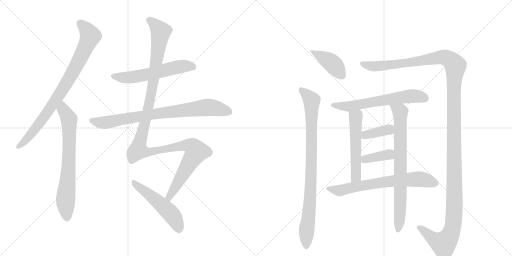
t = 0.00 s
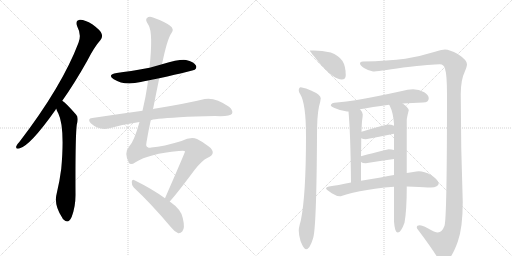
t = 2.53 s
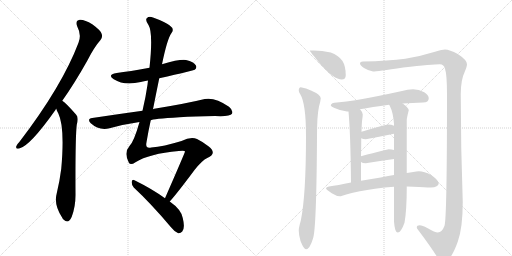
t = 5.06 s
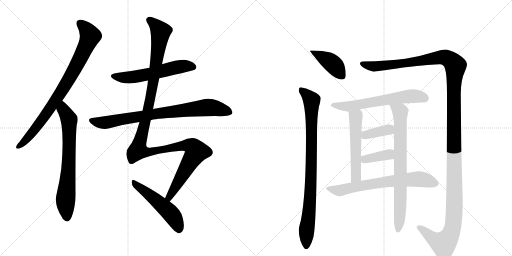
t = 7.60 s
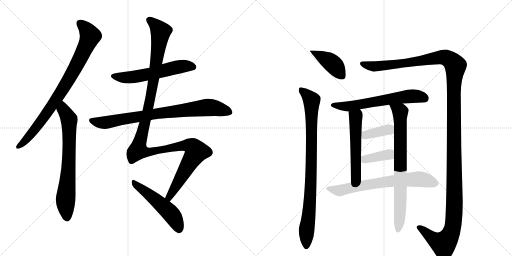
t = 10.13 s
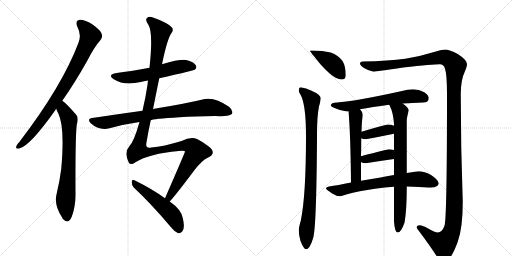
t = 12.66 s

The animated SVG that drew these frames (rendered in a browser with its animation timeline set to each time). Animation: 15 CSS @keyframes rules; one cycle of 12.66 s.

<svg version="1.1" viewBox="0 0 2048 1024" xmlns="http://www.w3.org/2000/svg">
  <g stroke="lightgray" stroke-dasharray="1,1" stroke-width="1" transform="scale(4, 4)">
    <line x1="0" y1="0" x2="256" y2="256"></line>
    <line x1="256" y1="0" x2="0" y2="256"></line>
    <line x1="128" y1="0" x2="128" y2="256"></line>
    <line x1="0" y1="128" x2="256" y2="128"></line>
    <line x1="256" y1="0" x2="512" y2="256"></line>
    <line x1="512" y1="0" x2="256" y2="256"></line>
    <line x1="384" y1="0" x2="384" y2="256"></line>
    <line x1="256" y1="128" x2="512" y2="128"></line>
  </g>
<g transform="scale(1, -1) translate(0, -850)">
   <style type="text/css">
    @keyframes keyframes0 {
      from {
       stroke: black;
       stroke-dashoffset: 849;
       stroke-width: 128;
       }
       73% {
       animation-timing-function: step-end;
       stroke: black;
       stroke-dashoffset: 0;
       stroke-width: 128;
       }
       to {
       stroke: black;
       stroke-width: 1024;
       }
       }
       #make-me-a-hanzi-animation-0 {
         animation: keyframes0 0.940918s both;
         animation-delay: 0.000000s;
         animation-timing-function: linear;
       }
    @keyframes keyframes1 {
      from {
       stroke: black;
       stroke-dashoffset: 723;
       stroke-width: 128;
       }
       70% {
       animation-timing-function: step-end;
       stroke: black;
       stroke-dashoffset: 0;
       stroke-width: 128;
       }
       to {
       stroke: black;
       stroke-width: 1024;
       }
       }
       #make-me-a-hanzi-animation-1 {
         animation: keyframes1 0.838379s both;
         animation-delay: 0.940918s;
         animation-timing-function: linear;
       }
    @keyframes keyframes2 {
      from {
       stroke: black;
       stroke-dashoffset: 579;
       stroke-width: 128;
       }
       65% {
       animation-timing-function: step-end;
       stroke: black;
       stroke-dashoffset: 0;
       stroke-width: 128;
       }
       to {
       stroke: black;
       stroke-width: 1024;
       }
       }
       #make-me-a-hanzi-animation-2 {
         animation: keyframes2 0.721191s both;
         animation-delay: 1.779297s;
         animation-timing-function: linear;
       }
    @keyframes keyframes3 {
      from {
       stroke: black;
       stroke-dashoffset: 814;
       stroke-width: 128;
       }
       73% {
       animation-timing-function: step-end;
       stroke: black;
       stroke-dashoffset: 0;
       stroke-width: 128;
       }
       to {
       stroke: black;
       stroke-width: 1024;
       }
       }
       #make-me-a-hanzi-animation-3 {
         animation: keyframes3 0.912435s both;
         animation-delay: 2.500488s;
         animation-timing-function: linear;
       }
    @keyframes keyframes4 {
      from {
       stroke: black;
       stroke-dashoffset: 1272;
       stroke-width: 128;
       }
       81% {
       animation-timing-function: step-end;
       stroke: black;
       stroke-dashoffset: 0;
       stroke-width: 128;
       }
       to {
       stroke: black;
       stroke-width: 1024;
       }
       }
       #make-me-a-hanzi-animation-4 {
         animation: keyframes4 1.285156s both;
         animation-delay: 3.412923s;
         animation-timing-function: linear;
       }
    @keyframes keyframes5 {
      from {
       stroke: black;
       stroke-dashoffset: 518;
       stroke-width: 128;
       }
       63% {
       animation-timing-function: step-end;
       stroke: black;
       stroke-dashoffset: 0;
       stroke-width: 128;
       }
       to {
       stroke: black;
       stroke-width: 1024;
       }
       }
       #make-me-a-hanzi-animation-5 {
         animation: keyframes5 0.671549s both;
         animation-delay: 4.698079s;
         animation-timing-function: linear;
       }
    @keyframes keyframes6 {
      from {
       stroke: black;
       stroke-dashoffset: 415;
       stroke-width: 128;
       }
       57% {
       animation-timing-function: step-end;
       stroke: black;
       stroke-dashoffset: 0;
       stroke-width: 128;
       }
       to {
       stroke: black;
       stroke-width: 1024;
       }
       }
       #make-me-a-hanzi-animation-6 {
         animation: keyframes6 0.587728s both;
         animation-delay: 5.369629s;
         animation-timing-function: linear;
       }
    @keyframes keyframes7 {
      from {
       stroke: black;
       stroke-dashoffset: 899;
       stroke-width: 128;
       }
       75% {
       animation-timing-function: step-end;
       stroke: black;
       stroke-dashoffset: 0;
       stroke-width: 128;
       }
       to {
       stroke: black;
       stroke-width: 1024;
       }
       }
       #make-me-a-hanzi-animation-7 {
         animation: keyframes7 0.981608s both;
         animation-delay: 5.957357s;
         animation-timing-function: linear;
       }
    @keyframes keyframes8 {
      from {
       stroke: black;
       stroke-dashoffset: 1486;
       stroke-width: 128;
       }
       83% {
       animation-timing-function: step-end;
       stroke: black;
       stroke-dashoffset: 0;
       stroke-width: 128;
       }
       to {
       stroke: black;
       stroke-width: 1024;
       }
       }
       #make-me-a-hanzi-animation-8 {
         animation: keyframes8 1.459310s both;
         animation-delay: 6.938965s;
         animation-timing-function: linear;
       }
    @keyframes keyframes9 {
      from {
       stroke: black;
       stroke-dashoffset: 627;
       stroke-width: 128;
       }
       67% {
       animation-timing-function: step-end;
       stroke: black;
       stroke-dashoffset: 0;
       stroke-width: 128;
       }
       to {
       stroke: black;
       stroke-width: 1024;
       }
       }
       #make-me-a-hanzi-animation-9 {
         animation: keyframes9 0.760254s both;
         animation-delay: 8.398275s;
         animation-timing-function: linear;
       }
    @keyframes keyframes10 {
      from {
       stroke: black;
       stroke-dashoffset: 541;
       stroke-width: 128;
       }
       64% {
       animation-timing-function: step-end;
       stroke: black;
       stroke-dashoffset: 0;
       stroke-width: 128;
       }
       to {
       stroke: black;
       stroke-width: 1024;
       }
       }
       #make-me-a-hanzi-animation-10 {
         animation: keyframes10 0.690267s both;
         animation-delay: 9.158529s;
         animation-timing-function: linear;
       }
    @keyframes keyframes11 {
      from {
       stroke: black;
       stroke-dashoffset: 768;
       stroke-width: 128;
       }
       71% {
       animation-timing-function: step-end;
       stroke: black;
       stroke-dashoffset: 0;
       stroke-width: 128;
       }
       to {
       stroke: black;
       stroke-width: 1024;
       }
       }
       #make-me-a-hanzi-animation-11 {
         animation: keyframes11 0.875000s both;
         animation-delay: 9.848796s;
         animation-timing-function: linear;
       }
    @keyframes keyframes12 {
      from {
       stroke: black;
       stroke-dashoffset: 380;
       stroke-width: 128;
       }
       55% {
       animation-timing-function: step-end;
       stroke: black;
       stroke-dashoffset: 0;
       stroke-width: 128;
       }
       to {
       stroke: black;
       stroke-width: 1024;
       }
       }
       #make-me-a-hanzi-animation-12 {
         animation: keyframes12 0.559245s both;
         animation-delay: 10.723796s;
         animation-timing-function: linear;
       }
    @keyframes keyframes13 {
      from {
       stroke: black;
       stroke-dashoffset: 381;
       stroke-width: 128;
       }
       55% {
       animation-timing-function: step-end;
       stroke: black;
       stroke-dashoffset: 0;
       stroke-width: 128;
       }
       to {
       stroke: black;
       stroke-width: 1024;
       }
       }
       #make-me-a-hanzi-animation-13 {
         animation: keyframes13 0.560059s both;
         animation-delay: 11.283040s;
         animation-timing-function: linear;
       }
    @keyframes keyframes14 {
      from {
       stroke: black;
       stroke-dashoffset: 693;
       stroke-width: 128;
       }
       69% {
       animation-timing-function: step-end;
       stroke: black;
       stroke-dashoffset: 0;
       stroke-width: 128;
       }
       to {
       stroke: black;
       stroke-width: 1024;
       }
       }
       #make-me-a-hanzi-animation-14 {
         animation: keyframes14 0.813965s both;
         animation-delay: 11.843099s;
         animation-timing-function: linear;
       }
</style>
<path d="M 249 447 Q 298 516 349 607 Q 377 662 402 690 Q 412 702 406 716 Q 402 729 369 753 Q 339 772 319 771 Q 300 768 309 744 Q 327 710 314 679 Q 248 505 78 283 Q 68 273 65 265 Q 62 253 77 256 Q 119 265 221 409 Q 222 412 225 415 L 249 447 Z" fill="lightgray"></path> 
<path d="M 225 415 Q 228 405 233 397 Q 260 342 245 175 Q 239 127 227 77 Q 214 31 249 -21 Q 250 -25 255 -29 Q 274 -47 287 -17 Q 303 26 302 76 Q 301 301 307 351 Q 316 381 304 392 Q 265 437 249 447 C 225 466 214 443 225 415 Z" fill="lightgray"></path> 
<path d="M 637 537 Q 775 568 779 571 Q 789 580 783 589 Q 776 602 744 610 Q 720 614 648 593 L 598 579 Q 517 564 467 558 Q 427 551 455 533 Q 497 506 563 522 Q 575 526 592 528 L 637 537 Z" fill="lightgray"></path> 
<path d="M 603 369 Q 609 375 718 381 Q 779 385 860 386 Q 920 383 928 395 Q 934 408 916 423 Q 861 462 819 454 Q 746 436 617 415 Q 614 415 612 413 L 570 407 Q 476 394 369 378 Q 347 375 363 357 Q 396 327 438 337 Q 495 353 558 362 L 603 369 Z" fill="lightgray"></path> 
<path d="M 679 44 Q 712 81 778 170 Q 809 209 829 218 Q 851 228 851 239 Q 852 251 835 264 Q 813 282 788 294 Q 763 304 726 286 Q 654 264 605 260 Q 580 254 586 281 Q 593 324 603 369 L 612 413 Q 624 474 637 537 L 648 593 Q 669 695 686 718 Q 699 734 679 748 Q 657 764 612 780 Q 596 786 588 778 Q 579 771 594 750 Q 613 719 598 579 L 592 528 Q 591 521 590 511 Q 583 462 570 407 L 558 362 Q 536 284 518 266 Q 494 239 516 198 Q 523 188 542 201 Q 596 235 715 246 Q 740 249 740 244 Q 740 240 660 57 C 648 30 660 21 679 44 Z" fill="lightgray"></path> 
<path d="M 660 57 Q 609 94 538 129 Q 529 135 527 123 Q 526 110 535 100 Q 604 36 684 -59 Q 699 -78 713 -83 Q 722 -84 729 -76 Q 741 -63 731 -22 Q 725 12 679 44 L 660 57 Z" fill="lightgray"></path> 
<path d="M 1255 648 L 1239 648 Q 1239 645 1283 592 Q 1336 532 1367 532 Q 1383 532 1383 549 Q 1383 585 1370 606 Q 1353 630 1323 640 Q 1288 648 1255 648 Z" fill="lightgray"></path> 
<path d="M 1203 501 Q 1195 500 1195 488 Q 1195 481 1201 473 Q 1224 436 1224 306 Q 1224 66 1203 -33 Q 1195 -61 1195 -72 Q 1195 -90 1202 -114 Q 1215 -147 1224 -147 Q 1239 -147 1252 -104 Q 1266 -66 1268 306 Q 1268 387 1276 424 Q 1282 444 1283 457 Q 1283 471 1244 488 Q 1225 498 1203 501 Z" fill="lightgray"></path> 
<path d="M 1780 652 Q 1770 652 1740 643 Q 1679 624 1621 615 Q 1555 606 1451 604 Q 1440 603 1440 597 Q 1440 588 1456 578 Q 1476 566 1492 564 Q 1507 564 1613 580 Q 1732 593 1759 593 Q 1776 593 1780 575 Q 1788 551 1788 473 Q 1788 -23 1778 -53 Q 1768 -80 1751 -80 Q 1741 -80 1709 -62 Q 1689 -51 1679 -51 Q 1667 -51 1667 -59 Q 1667 -63 1672 -69 Q 1726 -141 1750 -180 Q 1763 -200 1772 -200 Q 1801 -200 1831 -117 Q 1851 -61 1851 43 Q 1843 262 1843 473 Q 1843 531 1859 563 Q 1868 584 1868 593 Q 1868 610 1831 634 Q 1798 652 1780 652 Z" fill="lightgray"></path> 
<path d="M 1652 493 Q 1630 493 1608 486 Q 1499 462 1422 449 Q 1386 443 1348 440 Q 1324 440 1323 428 Q 1325 424 1338 418 Q 1364 406 1388 404 L 1394 404 L 1440 413 Q 1487 422 1556 431 L 1611 436 Q 1649 439 1692 440 Q 1715 440 1715 457 Q 1715 470 1697 481 Q 1676 493 1652 493 Z" fill="lightgray"></path> 
<path d="M 1394 404 Q 1402 319 1404 120 C 1404 90 1444 97 1444 127 L 1444 202 L 1444 225 Q 1445 266 1445 297 L 1446 323 Q 1447 353 1448 365 Q 1451 385 1451 392 Q 1451 401 1440 413 C 1421 436 1391 434 1394 404 Z" fill="lightgray"></path> 
<path d="M 1576 103 L 1576 -36 Q 1579 -80 1591 -80 Q 1604 -80 1618 -41 Q 1627 8 1627 99 L 1627 104 L 1627 158 L 1627 369 Q 1627 378 1635 409 Q 1635 418 1611 436 C 1588 455 1542 458 1556 431 Q 1558 430 1559 427 Q 1573 399 1576 354 L 1576 347 L 1576 315 L 1576 250 L 1576 214 L 1576 150 L 1576 103 Z" fill="lightgray"></path> 
<path d="M 1445 297 Q 1452 293 1463 293 Q 1518 303 1576 315 C 1605 321 1604 335 1576 347 Q 1566 352 1551 352 Q 1546 352 1446 323 C 1417 315 1418 309 1445 297 Z" fill="lightgray"></path> 
<path d="M 1444 202 Q 1450 197 1463 197 Q 1518 206 1576 214 C 1606 218 1605 242 1576 250 Q 1567 253 1555 253 Q 1550 253 1444 225 C 1417 218 1418 218 1444 202 Z" fill="lightgray"></path> 
<path d="M 1404 120 Q 1350 109 1316 104 Q 1304 102 1304 96 Q 1305 92 1327 77 Q 1346 65 1360 65 Q 1365 65 1385 72 Q 1436 86 1500 95 Q 1540 101 1576 103 L 1627 104 L 1653 103 Q 1702 100 1723 100 Q 1754 101 1755 117 Q 1752 132 1724 150 Q 1697 165 1675 165 Q 1667 165 1653 162 Q 1641 160 1627 158 L 1576 150 Q 1535 142 1444 127 L 1404 120 Z" fill="lightgray"></path> 
      <clipPath id="make-me-a-hanzi-clip-0">
      <path d="M 249 447 Q 298 516 349 607 Q 377 662 402 690 Q 412 702 406 716 Q 402 729 369 753 Q 339 772 319 771 Q 300 768 309 744 Q 327 710 314 679 Q 248 505 78 283 Q 68 273 65 265 Q 62 253 77 256 Q 119 265 221 409 Q 222 412 225 415 L 249 447 Z" fill="lightgray"></path>
      </clipPath>
      <path clip-path="url(#make-me-a-hanzi-clip-0)" d="M 321 755 L 347 731 L 361 706 L 327 628 L 273 528 L 184 392 L 127 316 L 75 265 " fill="none" id="make-me-a-hanzi-animation-0" stroke-dasharray="721 1442" stroke-linecap="round"></path>

      <clipPath id="make-me-a-hanzi-clip-1">
      <path d="M 225 415 Q 228 405 233 397 Q 260 342 245 175 Q 239 127 227 77 Q 214 31 249 -21 Q 250 -25 255 -29 Q 274 -47 287 -17 Q 303 26 302 76 Q 301 301 307 351 Q 316 381 304 392 Q 265 437 249 447 C 225 466 214 443 225 415 Z" fill="lightgray"></path>
      </clipPath>
      <path clip-path="url(#make-me-a-hanzi-clip-1)" d="M 249 439 L 254 411 L 277 372 L 276 216 L 262 47 L 267 -21 " fill="none" id="make-me-a-hanzi-animation-1" stroke-dasharray="595 1190" stroke-linecap="round"></path>

      <clipPath id="make-me-a-hanzi-clip-2">
      <path d="M 637 537 Q 775 568 779 571 Q 789 580 783 589 Q 776 602 744 610 Q 720 614 648 593 L 598 579 Q 517 564 467 558 Q 427 551 455 533 Q 497 506 563 522 Q 575 526 592 528 L 637 537 Z" fill="lightgray"></path>
      </clipPath>
      <path clip-path="url(#make-me-a-hanzi-clip-2)" d="M 458 547 L 481 540 L 519 540 L 724 584 L 747 587 L 774 581 " fill="none" id="make-me-a-hanzi-animation-2" stroke-dasharray="451 902" stroke-linecap="round"></path>

      <clipPath id="make-me-a-hanzi-clip-3">
      <path d="M 603 369 Q 609 375 718 381 Q 779 385 860 386 Q 920 383 928 395 Q 934 408 916 423 Q 861 462 819 454 Q 746 436 617 415 Q 614 415 612 413 L 570 407 Q 476 394 369 378 Q 347 375 363 357 Q 396 327 438 337 Q 495 353 558 362 L 603 369 Z" fill="lightgray"></path>
      </clipPath>
      <path clip-path="url(#make-me-a-hanzi-clip-3)" d="M 367 367 L 426 360 L 630 397 L 821 420 L 866 417 L 918 402 " fill="none" id="make-me-a-hanzi-animation-3" stroke-dasharray="686 1372" stroke-linecap="round"></path>

      <clipPath id="make-me-a-hanzi-clip-4">
      <path d="M 679 44 Q 712 81 778 170 Q 809 209 829 218 Q 851 228 851 239 Q 852 251 835 264 Q 813 282 788 294 Q 763 304 726 286 Q 654 264 605 260 Q 580 254 586 281 Q 593 324 603 369 L 612 413 Q 624 474 637 537 L 648 593 Q 669 695 686 718 Q 699 734 679 748 Q 657 764 612 780 Q 596 786 588 778 Q 579 771 594 750 Q 613 719 598 579 L 592 528 Q 591 521 590 511 Q 583 462 570 407 L 558 362 Q 536 284 518 266 Q 494 239 516 198 Q 523 188 542 201 Q 596 235 715 246 Q 740 249 740 244 Q 740 240 660 57 C 648 30 660 21 679 44 Z" fill="lightgray"></path>
      </clipPath>
      <path clip-path="url(#make-me-a-hanzi-clip-4)" d="M 598 770 L 643 723 L 601 455 L 553 248 L 601 243 L 743 269 L 768 264 L 786 244 L 691 90 L 677 65 L 677 52 " fill="none" id="make-me-a-hanzi-animation-4" stroke-dasharray="1144 2288" stroke-linecap="round"></path>

      <clipPath id="make-me-a-hanzi-clip-5">
      <path d="M 660 57 Q 609 94 538 129 Q 529 135 527 123 Q 526 110 535 100 Q 604 36 684 -59 Q 699 -78 713 -83 Q 722 -84 729 -76 Q 741 -63 731 -22 Q 725 12 679 44 L 660 57 Z" fill="lightgray"></path>
      </clipPath>
      <path clip-path="url(#make-me-a-hanzi-clip-5)" d="M 537 118 L 677 3 L 705 -37 L 715 -67 " fill="none" id="make-me-a-hanzi-animation-5" stroke-dasharray="390 780" stroke-linecap="round"></path>

      <clipPath id="make-me-a-hanzi-clip-6">
      <path d="M 1255 648 L 1239 648 Q 1239 645 1283 592 Q 1336 532 1367 532 Q 1383 532 1383 549 Q 1383 585 1370 606 Q 1353 630 1323 640 Q 1288 648 1255 648 Z" fill="lightgray"></path>
      </clipPath>
      <path clip-path="url(#make-me-a-hanzi-clip-6)" d="M 1246 643 L 1325 600 L 1369 547 " fill="none" id="make-me-a-hanzi-animation-6" stroke-dasharray="287 574" stroke-linecap="round"></path>

      <clipPath id="make-me-a-hanzi-clip-7">
      <path d="M 1203 501 Q 1195 500 1195 488 Q 1195 481 1201 473 Q 1224 436 1224 306 Q 1224 66 1203 -33 Q 1195 -61 1195 -72 Q 1195 -90 1202 -114 Q 1215 -147 1224 -147 Q 1239 -147 1252 -104 Q 1266 -66 1268 306 Q 1268 387 1276 424 Q 1282 444 1283 457 Q 1283 471 1244 488 Q 1225 498 1203 501 Z" fill="lightgray"></path>
      </clipPath>
      <path clip-path="url(#make-me-a-hanzi-clip-7)" d="M 1208 489 L 1247 448 L 1246 164 L 1225 -138 " fill="none" id="make-me-a-hanzi-animation-7" stroke-dasharray="771 1542" stroke-linecap="round"></path>

      <clipPath id="make-me-a-hanzi-clip-8">
      <path d="M 1780 652 Q 1770 652 1740 643 Q 1679 624 1621 615 Q 1555 606 1451 604 Q 1440 603 1440 597 Q 1440 588 1456 578 Q 1476 566 1492 564 Q 1507 564 1613 580 Q 1732 593 1759 593 Q 1776 593 1780 575 Q 1788 551 1788 473 Q 1788 -23 1778 -53 Q 1768 -80 1751 -80 Q 1741 -80 1709 -62 Q 1689 -51 1679 -51 Q 1667 -51 1667 -59 Q 1667 -63 1672 -69 Q 1726 -141 1750 -180 Q 1763 -200 1772 -200 Q 1801 -200 1831 -117 Q 1851 -61 1851 43 Q 1843 262 1843 473 Q 1843 531 1859 563 Q 1868 584 1868 593 Q 1868 610 1831 634 Q 1798 652 1780 652 Z" fill="lightgray"></path>
      </clipPath>
      <path clip-path="url(#make-me-a-hanzi-clip-8)" d="M 1449 595 L 1482 586 L 1536 587 L 1771 621 L 1796 614 L 1822 587 L 1814 458 L 1818 17 L 1811 -60 L 1800 -91 L 1774 -125 L 1731 -104 L 1677 -60 " fill="none" id="make-me-a-hanzi-animation-8" stroke-dasharray="1358 2716" stroke-linecap="round"></path>

      <clipPath id="make-me-a-hanzi-clip-9">
      <path d="M 1652 493 Q 1630 493 1608 486 Q 1499 462 1422 449 Q 1386 443 1348 440 Q 1324 440 1323 428 Q 1325 424 1338 418 Q 1364 406 1388 404 L 1394 404 L 1440 413 Q 1487 422 1556 431 L 1611 436 Q 1649 439 1692 440 Q 1715 440 1715 457 Q 1715 470 1697 481 Q 1676 493 1652 493 Z" fill="lightgray"></path>
      </clipPath>
      <path clip-path="url(#make-me-a-hanzi-clip-9)" d="M 1330 430 L 1398 424 L 1646 466 L 1697 458 " fill="none" id="make-me-a-hanzi-animation-9" stroke-dasharray="499 998" stroke-linecap="round"></path>

      <clipPath id="make-me-a-hanzi-clip-10">
      <path d="M 1394 404 Q 1402 319 1404 120 C 1404 90 1444 97 1444 127 L 1444 202 L 1444 225 Q 1445 266 1445 297 L 1446 323 Q 1447 353 1448 365 Q 1451 385 1451 392 Q 1451 401 1440 413 C 1421 436 1391 434 1394 404 Z" fill="lightgray"></path>
      </clipPath>
      <path clip-path="url(#make-me-a-hanzi-clip-10)" d="M 1403 400 L 1423 383 L 1424 144 L 1409 131 " fill="none" id="make-me-a-hanzi-animation-10" stroke-dasharray="413 826" stroke-linecap="round"></path>

      <clipPath id="make-me-a-hanzi-clip-11">
      <path d="M 1576 103 L 1576 -36 Q 1579 -80 1591 -80 Q 1604 -80 1618 -41 Q 1627 8 1627 99 L 1627 104 L 1627 158 L 1627 369 Q 1627 378 1635 409 Q 1635 418 1611 436 C 1588 455 1542 458 1556 431 Q 1558 430 1559 427 Q 1573 399 1576 354 L 1576 347 L 1576 315 L 1576 250 L 1576 214 L 1576 150 L 1576 103 Z" fill="lightgray"></path>
      </clipPath>
      <path clip-path="url(#make-me-a-hanzi-clip-11)" d="M 1567 424 L 1593 410 L 1601 390 L 1602 53 L 1592 -71 " fill="none" id="make-me-a-hanzi-animation-11" stroke-dasharray="640 1280" stroke-linecap="round"></path>

      <clipPath id="make-me-a-hanzi-clip-12">
      <path d="M 1445 297 Q 1452 293 1463 293 Q 1518 303 1576 315 C 1605 321 1604 335 1576 347 Q 1566 352 1551 352 Q 1546 352 1446 323 C 1417 315 1418 309 1445 297 Z" fill="lightgray"></path>
      </clipPath>
      <path clip-path="url(#make-me-a-hanzi-clip-12)" d="M 1452 303 L 1465 313 L 1553 331 L 1567 320 " fill="none" id="make-me-a-hanzi-animation-12" stroke-dasharray="252 504" stroke-linecap="round"></path>

      <clipPath id="make-me-a-hanzi-clip-13">
      <path d="M 1444 202 Q 1450 197 1463 197 Q 1518 206 1576 214 C 1606 218 1605 242 1576 250 Q 1567 253 1555 253 Q 1550 253 1444 225 C 1417 218 1418 218 1444 202 Z" fill="lightgray"></path>
      </clipPath>
      <path clip-path="url(#make-me-a-hanzi-clip-13)" d="M 1452 208 L 1462 215 L 1556 232 L 1569 244 " fill="none" id="make-me-a-hanzi-animation-13" stroke-dasharray="253 506" stroke-linecap="round"></path>

      <clipPath id="make-me-a-hanzi-clip-14">
      <path d="M 1404 120 Q 1350 109 1316 104 Q 1304 102 1304 96 Q 1305 92 1327 77 Q 1346 65 1360 65 Q 1365 65 1385 72 Q 1436 86 1500 95 Q 1540 101 1576 103 L 1627 104 L 1653 103 Q 1702 100 1723 100 Q 1754 101 1755 117 Q 1752 132 1724 150 Q 1697 165 1675 165 Q 1667 165 1653 162 Q 1641 160 1627 158 L 1576 150 Q 1535 142 1444 127 L 1404 120 Z" fill="lightgray"></path>
      </clipPath>
      <path clip-path="url(#make-me-a-hanzi-clip-14)" d="M 1312 97 L 1358 88 L 1510 118 L 1664 133 L 1705 129 L 1742 117 " fill="none" id="make-me-a-hanzi-animation-14" stroke-dasharray="565 1130" stroke-linecap="round"></path>

</g>
</svg>
